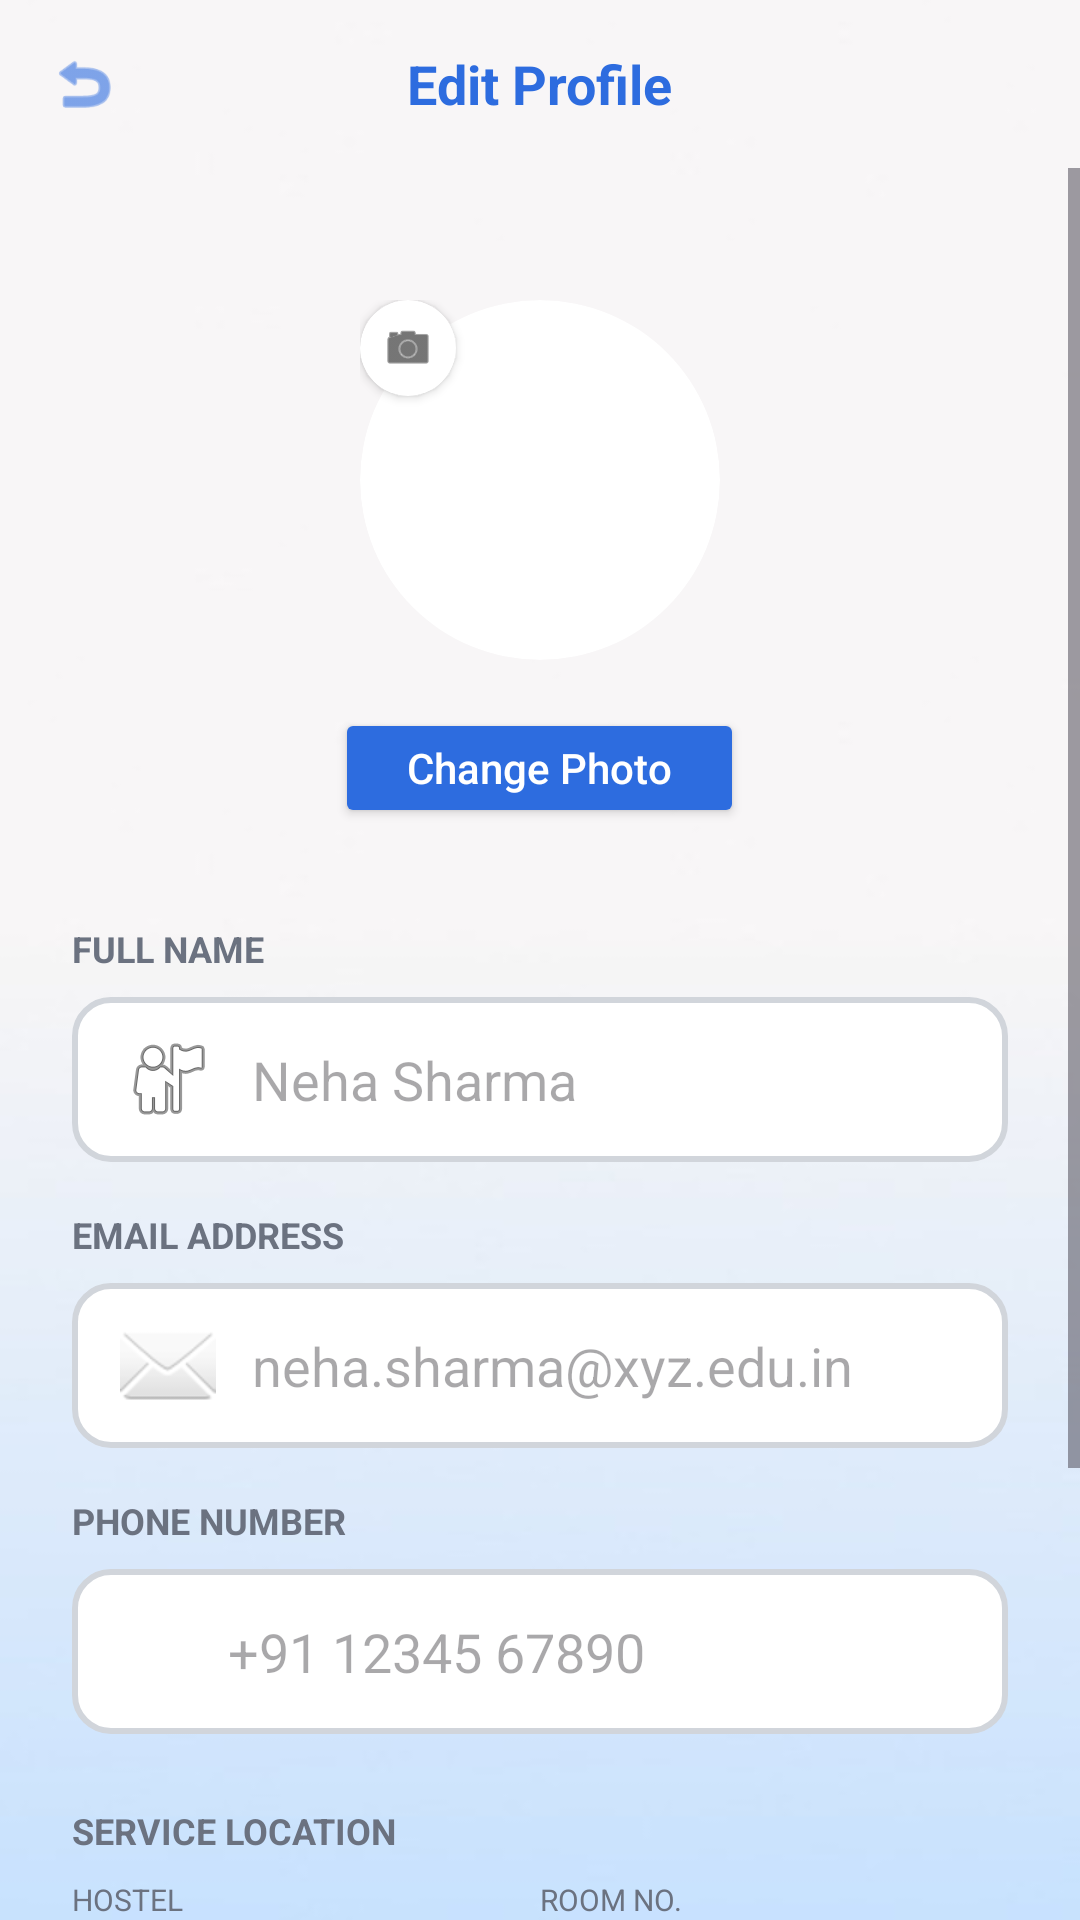

Produce the Android XML layout that renders to this screen, including the resource entries it uses.
<!-- AndroidManifest.xml: application theme Theme.CleanifyApplication -->
<!-- res/layout/activity_edit_profile.xml -->
<?xml version="1.0" encoding="utf-8"?>
<RelativeLayout xmlns:android="http://schemas.android.com/apk/res/android"
    xmlns:app="http://schemas.android.com/apk/res-auto"
    android:layout_width="match_parent"
    android:layout_height="match_parent"
    android:background="@drawable/bg_image">

    <RelativeLayout
        android:id="@+id/toolbar"
        android:layout_width="match_parent"
        android:layout_height="56dp"
        android:paddingHorizontal="16dp">

        <ImageView
            android:layout_width="24dp"
            android:layout_height="24dp"
            android:layout_centerVertical="true"
            android:src="@android:drawable/ic_menu_revert"
            app:tint="@color/primary" />

        <TextView
            android:layout_width="wrap_content"
            android:layout_height="wrap_content"
            android:layout_centerInParent="true"
            android:text="Edit Profile"
            android:textColor="@color/primary"
            android:textSize="18sp"
            android:textStyle="bold" />
    </RelativeLayout>

    <ScrollView
        android:layout_width="match_parent"
        android:layout_height="match_parent"
        android:layout_below="@id/toolbar"
        android:fillViewport="true">

        <LinearLayout
            android:layout_width="match_parent"
            android:layout_height="wrap_content"
            android:gravity="center_horizontal"
            android:orientation="vertical"
            android:padding="24dp">

            <RelativeLayout
                android:layout_width="wrap_content"
                android:layout_height="wrap_content"
                android:layout_marginTop="20dp">

                <androidx.cardview.widget.CardView
                    android:layout_width="120dp"
                    android:layout_height="120dp"
                    app:cardCornerRadius="60dp"
                    app:cardElevation="0dp">

                    <ImageView
                        android:id="@+id/ivProfile"
                        android:layout_width="match_parent"
                        android:layout_height="match_parent"
                        android:scaleType="centerCrop"
                        android:src="@android:drawable/presence_active_dot"
                        app:tint="@color/primary" />
                </androidx.cardview.widget.CardView>

                <androidx.cardview.widget.CardView
                    android:layout_width="32dp"
                    android:layout_height="32dp"
                    android:layout_alignBottom="@id/ivProfile"
                    android:layout_alignEnd="@id/ivProfile"
                    app:cardBackgroundColor="@color/card_background"
                    app:cardCornerRadius="16dp"
                    app:cardElevation="2dp">

                    <ImageView
                        android:layout_width="18dp"
                        android:layout_height="18dp"
                        android:layout_gravity="center"
                        android:src="@android:drawable/ic_menu_camera"
                        app:tint="@color/text_primary" />
                </androidx.cardview.widget.CardView>
            </RelativeLayout>

            <Button
                android:layout_width="wrap_content"
                android:layout_height="40dp"
                android:layout_marginTop="16dp"
                android:backgroundTint="@color/button_blue"
                android:paddingHorizontal="24dp"
                android:text="Change Photo"
                android:textAllCaps="false"
                android:textColor="@color/text_white"
                android:textSize="14sp"
                app:cornerRadius="20dp" />

            <LinearLayout
                android:layout_width="match_parent"
                android:layout_height="wrap_content"
                android:layout_marginTop="32dp"
                android:orientation="vertical">

                <TextView
                    android:layout_width="wrap_content"
                    android:layout_height="wrap_content"
                    android:text="FULL NAME"
                    android:textColor="@color/text_secondary"
                    android:textSize="12sp"
                    android:textStyle="bold" />

                <EditText
                    android:layout_width="match_parent"
                    android:layout_height="55dp"
                    android:layout_marginTop="8dp"
                    android:background="@drawable/otp_box_bg"
                    android:drawableStart="@android:drawable/ic_menu_myplaces"
                    android:drawablePadding="12dp"
                    android:hint="Neha Sharma"
                    android:paddingHorizontal="16dp" />

                <TextView
                    android:layout_width="wrap_content"
                    android:layout_height="wrap_content"
                    android:layout_marginTop="16dp"
                    android:text="EMAIL ADDRESS"
                    android:textColor="@color/text_secondary"
                    android:textSize="12sp"
                    android:textStyle="bold" />

                <EditText
                    android:layout_width="match_parent"
                    android:layout_height="55dp"
                    android:layout_marginTop="8dp"
                    android:background="@drawable/otp_box_bg"
                    android:drawableStart="@android:drawable/ic_dialog_email"
                    android:drawablePadding="12dp"
                    android:hint="neha.sharma@xyz.edu.in"
                    android:paddingHorizontal="16dp" />

                <TextView
                    android:layout_width="wrap_content"
                    android:layout_height="wrap_content"
                    android:layout_marginTop="16dp"
                    android:text="PHONE NUMBER"
                    android:textColor="@color/text_secondary"
                    android:textSize="12sp"
                    android:textStyle="bold" />

                <EditText
                    android:layout_width="match_parent"
                    android:layout_height="55dp"
                    android:layout_marginTop="8dp"
                    android:background="@drawable/otp_box_bg"
                    android:drawableStart="@android:drawable/stat_sys_phone_call"
                    android:drawablePadding="12dp"
                    android:hint="+91 12345 67890"
                    android:paddingHorizontal="16dp" />

                <TextView
                    android:layout_width="wrap_content"
                    android:layout_height="wrap_content"
                    android:layout_marginTop="24dp"
                    android:text="SERVICE LOCATION"
                    android:textColor="@color/text_secondary"
                    android:textSize="12sp"
                    android:textStyle="bold" />

                <LinearLayout
                    android:layout_width="match_parent"
                    android:layout_height="wrap_content"
                    android:layout_marginTop="8dp"
                    android:orientation="horizontal">

                    <LinearLayout
                        android:layout_width="0dp"
                        android:layout_height="wrap_content"
                        android:layout_weight="1"
                        android:orientation="vertical">
                        <TextView
                            android:layout_width="wrap_content"
                            android:layout_height="wrap_content"
                            android:text="HOSTEL"
                            android:textColor="@color/text_secondary"
                            android:textSize="10sp" />
                        <EditText
                            android:layout_width="match_parent"
                            android:layout_height="55dp"
                            android:layout_marginTop="4dp"
                            android:layout_marginEnd="8dp"
                            android:background="@drawable/otp_box_bg"
                            android:hint="KCH"
                            android:paddingHorizontal="16dp" />
                    </LinearLayout>

                    <LinearLayout
                        android:layout_width="0dp"
                        android:layout_height="wrap_content"
                        android:layout_weight="1"
                        android:orientation="vertical">
                        <TextView
                            android:layout_width="wrap_content"
                            android:layout_height="wrap_content"
                            android:text="ROOM NO."
                            android:textColor="@color/text_secondary"
                            android:textSize="10sp" />
                        <EditText
                            android:layout_width="match_parent"
                            android:layout_height="55dp"
                            android:layout_marginTop="4dp"
                            android:background="@drawable/otp_box_bg"
                            android:hint="904"
                            android:paddingHorizontal="16dp" />
                    </LinearLayout>
                </LinearLayout>

            </LinearLayout>

            <Button
                android:layout_width="match_parent"
                android:layout_height="60dp"
                android:layout_marginTop="40dp"
                android:layout_marginBottom="20dp"
                android:backgroundTint="@color/button_blue"
                android:text="Save Changes"
                android:textAllCaps="false"
                android:textColor="@color/text_white"
                android:textSize="18sp"
                android:textStyle="bold"
                app:cornerRadius="12dp" />

        </LinearLayout>
    </ScrollView>
</RelativeLayout>
<!-- resources referenced by this layout -->
<resources>
  <color name="button_blue">#2D6CDF</color>
  <color name="card_background">#FFFFFF</color>
  <color name="primary">#2D6CDF</color>
  <color name="text_primary">#1A1A1A</color>
  <color name="text_secondary">#6B7280</color>
  <color name="text_white">#FFFFFF</color>
  <!-- drawable bg_image: jpg bitmap (drawable, 3832 bytes) -->
  <!-- drawable otp_box_bg (drawable) -->
  <?xml version="1.0" encoding="utf-8"?>
  <shape xmlns:android="http://schemas.android.com/apk/res/android">
      <solid android:color="@color/card_background" /> <stroke
      android:width="2dp"
      android:color="@color/input_border" /> <corners android:radius="12dp" /> </shape>
  <style name="Theme.CleanifyApplication" parent="Base.Theme.CleanifyApplication" />
  <color name="input_border">#D1D5DB</color>
  <style name="Base.Theme.CleanifyApplication" parent="Theme.Material3.DayNight.NoActionBar">
      </style>
</resources>
